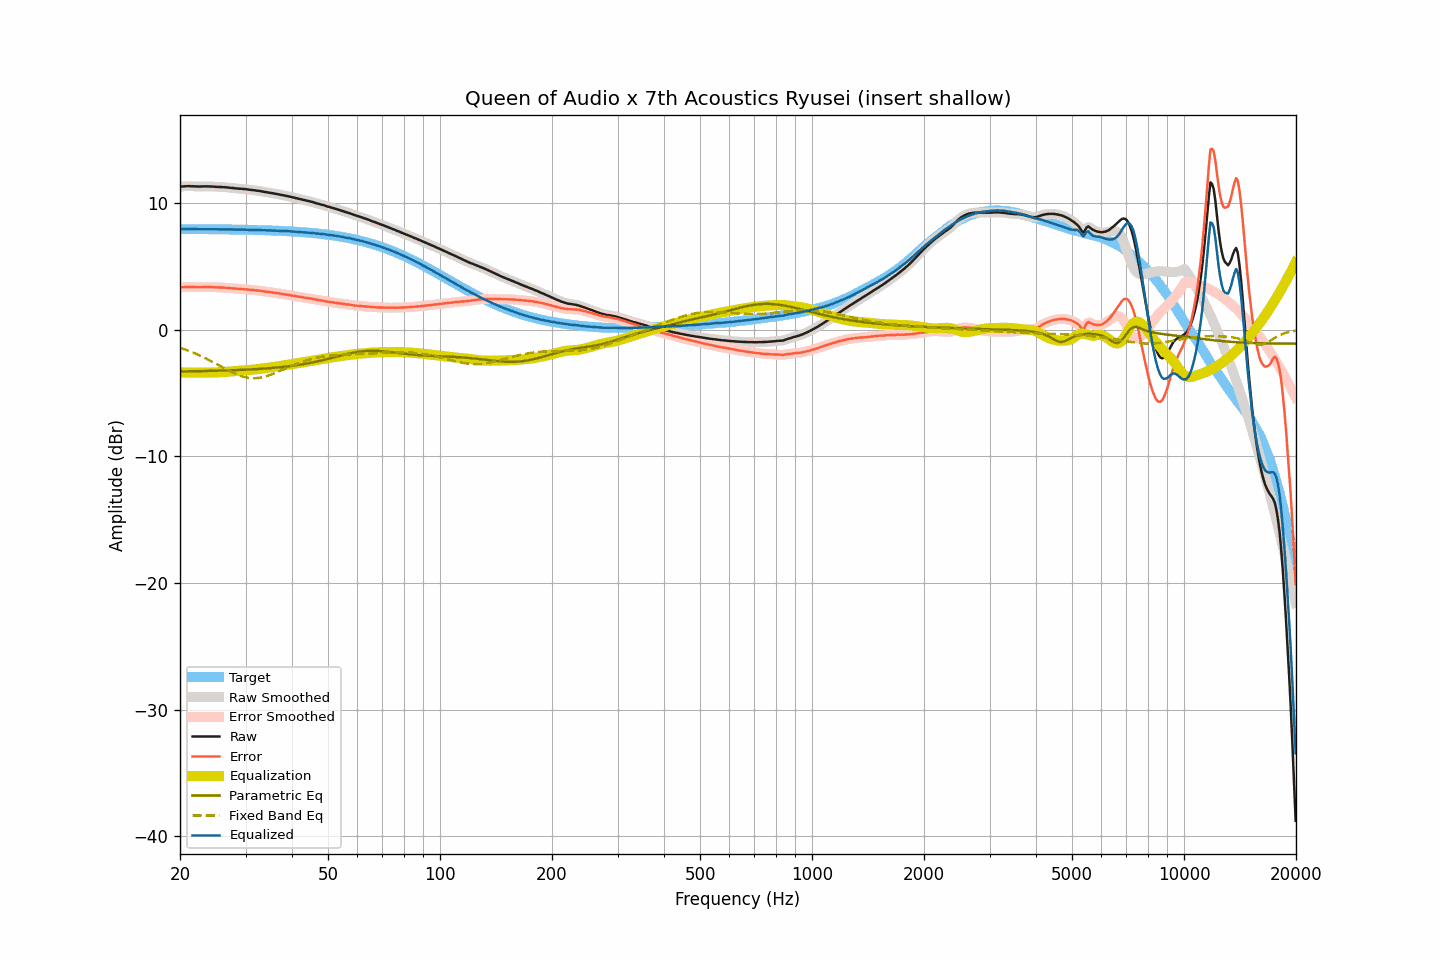

The data file committed next to this chart (first rows):
frequency, raw, smoothed, error, error_smoothed, equalization, parametric_eq, fixed_band_eq, equalized_raw, equalized_smoothed, target
20.00, 11.31, 11.31, 3.35, 3.35, -3.36, -3.29, -1.42, 7.95, 7.95, 7.96
20.20, 11.32, 11.32, 3.36, 3.36, -3.36, -3.29, -1.46, 7.96, 7.96, 7.96
20.40, 11.33, 11.33, 3.37, 3.37, -3.37, -3.29, -1.50, 7.96, 7.96, 7.96
20.61, 11.34, 11.34, 3.38, 3.38, -3.37, -3.28, -1.55, 7.96, 7.97, 7.96
20.81, 11.35, 11.35, 3.39, 3.39, -3.38, -3.28, -1.59, 7.97, 7.97, 7.96
21.02, 11.35, 11.35, 3.39, 3.39, -3.38, -3.28, -1.64, 7.97, 7.97, 7.96
21.23, 11.35, 11.35, 3.39, 3.39, -3.38, -3.28, -1.69, 7.97, 7.96, 7.96
21.44, 11.34, 11.34, 3.38, 3.38, -3.38, -3.28, -1.74, 7.95, 7.96, 7.96
21.66, 11.34, 11.34, 3.38, 3.38, -3.38, -3.27, -1.79, 7.96, 7.96, 7.96
21.87, 11.33, 11.33, 3.37, 3.38, -3.38, -3.27, -1.84, 7.95, 7.95, 7.96
22.09, 11.33, 11.33, 3.37, 3.37, -3.37, -3.27, -1.90, 7.95, 7.95, 7.95
22.31, 11.32, 11.32, 3.37, 3.37, -3.37, -3.27, -1.95, 7.95, 7.95, 7.95
22.54, 11.32, 11.32, 3.37, 3.37, -3.37, -3.26, -2.01, 7.95, 7.95, 7.95
22.76, 11.32, 11.32, 3.37, 3.37, -3.37, -3.26, -2.07, 7.95, 7.95, 7.95
22.99, 11.33, 11.33, 3.38, 3.37, -3.37, -3.26, -2.13, 7.95, 7.95, 7.95
23.22, 11.33, 11.33, 3.38, 3.38, -3.38, -3.26, -2.19, 7.95, 7.95, 7.95
23.45, 11.33, 11.33, 3.38, 3.38, -3.38, -3.25, -2.25, 7.95, 7.95, 7.95
23.69, 11.33, 11.33, 3.38, 3.38, -3.38, -3.25, -2.32, 7.95, 7.95, 7.95
23.92, 11.33, 11.33, 3.38, 3.38, -3.38, -3.25, -2.38, 7.95, 7.95, 7.95
24.16, 11.32, 11.32, 3.37, 3.38, -3.37, -3.24, -2.45, 7.94, 7.95, 7.95
24.40, 11.32, 11.32, 3.37, 3.37, -3.37, -3.24, -2.51, 7.95, 7.95, 7.94
24.65, 11.31, 11.31, 3.37, 3.36, -3.37, -3.24, -2.58, 7.94, 7.94, 7.94
24.89, 11.30, 11.30, 3.36, 3.36, -3.36, -3.23, -2.65, 7.94, 7.94, 7.94
25.14, 11.29, 11.29, 3.35, 3.35, -3.36, -3.23, -2.72, 7.93, 7.94, 7.94
25.39, 11.29, 11.29, 3.35, 3.35, -3.35, -3.23, -2.79, 7.94, 7.94, 7.94
25.65, 11.28, 11.28, 3.34, 3.34, -3.34, -3.22, -2.86, 7.93, 7.94, 7.94
25.91, 11.28, 11.28, 3.34, 3.34, -3.34, -3.22, -2.93, 7.94, 7.94, 7.94
26.16, 11.27, 11.27, 3.33, 3.33, -3.33, -3.22, -3.00, 7.94, 7.94, 7.93
26.43, 11.26, 11.26, 3.33, 3.33, -3.32, -3.21, -3.07, 7.93, 7.94, 7.93
26.69, 11.25, 11.25, 3.32, 3.32, -3.32, -3.21, -3.14, 7.93, 7.93, 7.93
26.96, 11.24, 11.24, 3.31, 3.31, -3.31, -3.20, -3.20, 7.93, 7.93, 7.93
27.23, 11.22, 11.22, 3.29, 3.30, -3.30, -3.20, -3.27, 7.92, 7.93, 7.93
27.50, 11.21, 11.21, 3.28, 3.28, -3.28, -3.20, -3.33, 7.93, 7.93, 7.93
27.77, 11.20, 11.19, 3.27, 3.27, -3.27, -3.19, -3.39, 7.93, 7.92, 7.92
28.05, 11.18, 11.18, 3.26, 3.26, -3.26, -3.19, -3.45, 7.92, 7.92, 7.92
28.33, 11.17, 11.17, 3.25, 3.25, -3.25, -3.18, -3.51, 7.92, 7.92, 7.92
28.62, 11.16, 11.16, 3.24, 3.24, -3.24, -3.18, -3.56, 7.92, 7.91, 7.92
28.90, 11.15, 11.15, 3.23, 3.23, -3.23, -3.17, -3.61, 7.91, 7.91, 7.92
29.19, 11.14, 11.14, 3.23, 3.23, -3.23, -3.17, -3.65, 7.91, 7.91, 7.91
29.48, 11.13, 11.13, 3.22, 3.22, -3.22, -3.16, -3.69, 7.91, 7.91, 7.91
29.78, 11.12, 11.12, 3.21, 3.21, -3.21, -3.15, -3.73, 7.91, 7.91, 7.91
30.08, 11.11, 11.11, 3.20, 3.20, -3.20, -3.15, -3.76, 7.91, 7.91, 7.91
30.38, 11.09, 11.09, 3.19, 3.19, -3.19, -3.14, -3.78, 7.90, 7.90, 7.90
30.68, 11.07, 11.07, 3.17, 3.17, -3.17, -3.13, -3.80, 7.89, 7.90, 7.90
30.99, 11.06, 11.06, 3.16, 3.16, -3.16, -3.13, -3.81, 7.90, 7.89, 7.90
31.30, 11.04, 11.04, 3.15, 3.15, -3.15, -3.12, -3.82, 7.89, 7.89, 7.89
31.61, 11.03, 11.03, 3.14, 3.14, -3.14, -3.11, -3.82, 7.89, 7.89, 7.89
31.93, 11.01, 11.01, 3.12, 3.12, -3.12, -3.11, -3.82, 7.89, 7.89, 7.89
32.24, 10.99, 10.99, 3.10, 3.11, -3.11, -3.10, -3.81, 7.88, 7.89, 7.88
32.57, 10.98, 10.98, 3.10, 3.09, -3.09, -3.09, -3.79, 7.89, 7.88, 7.88
32.89, 10.96, 10.96, 3.08, 3.08, -3.08, -3.08, -3.78, 7.88, 7.88, 7.88
33.22, 10.93, 10.93, 3.06, 3.06, -3.06, -3.07, -3.75, 7.87, 7.87, 7.87
33.55, 10.91, 10.91, 3.04, 3.04, -3.04, -3.06, -3.72, 7.87, 7.87, 7.87
33.89, 10.89, 10.89, 3.02, 3.02, -3.03, -3.06, -3.69, 7.86, 7.86, 7.87
34.23, 10.87, 10.87, 3.01, 3.01, -3.01, -3.05, -3.65, 7.86, 7.86, 7.86
34.57, 10.85, 10.85, 2.99, 2.99, -2.99, -3.04, -3.61, 7.86, 7.86, 7.86
34.92, 10.83, 10.83, 2.98, 2.98, -2.98, -3.03, -3.57, 7.85, 7.85, 7.85
35.27, 10.81, 10.81, 2.96, 2.96, -2.96, -3.02, -3.52, 7.85, 7.85, 7.85
35.62, 10.78, 10.78, 2.94, 2.94, -2.94, -3.00, -3.47, 7.84, 7.84, 7.84
35.97, 10.76, 10.76, 2.92, 2.92, -2.92, -2.99, -3.42, 7.84, 7.84, 7.84
... 635 more rows
